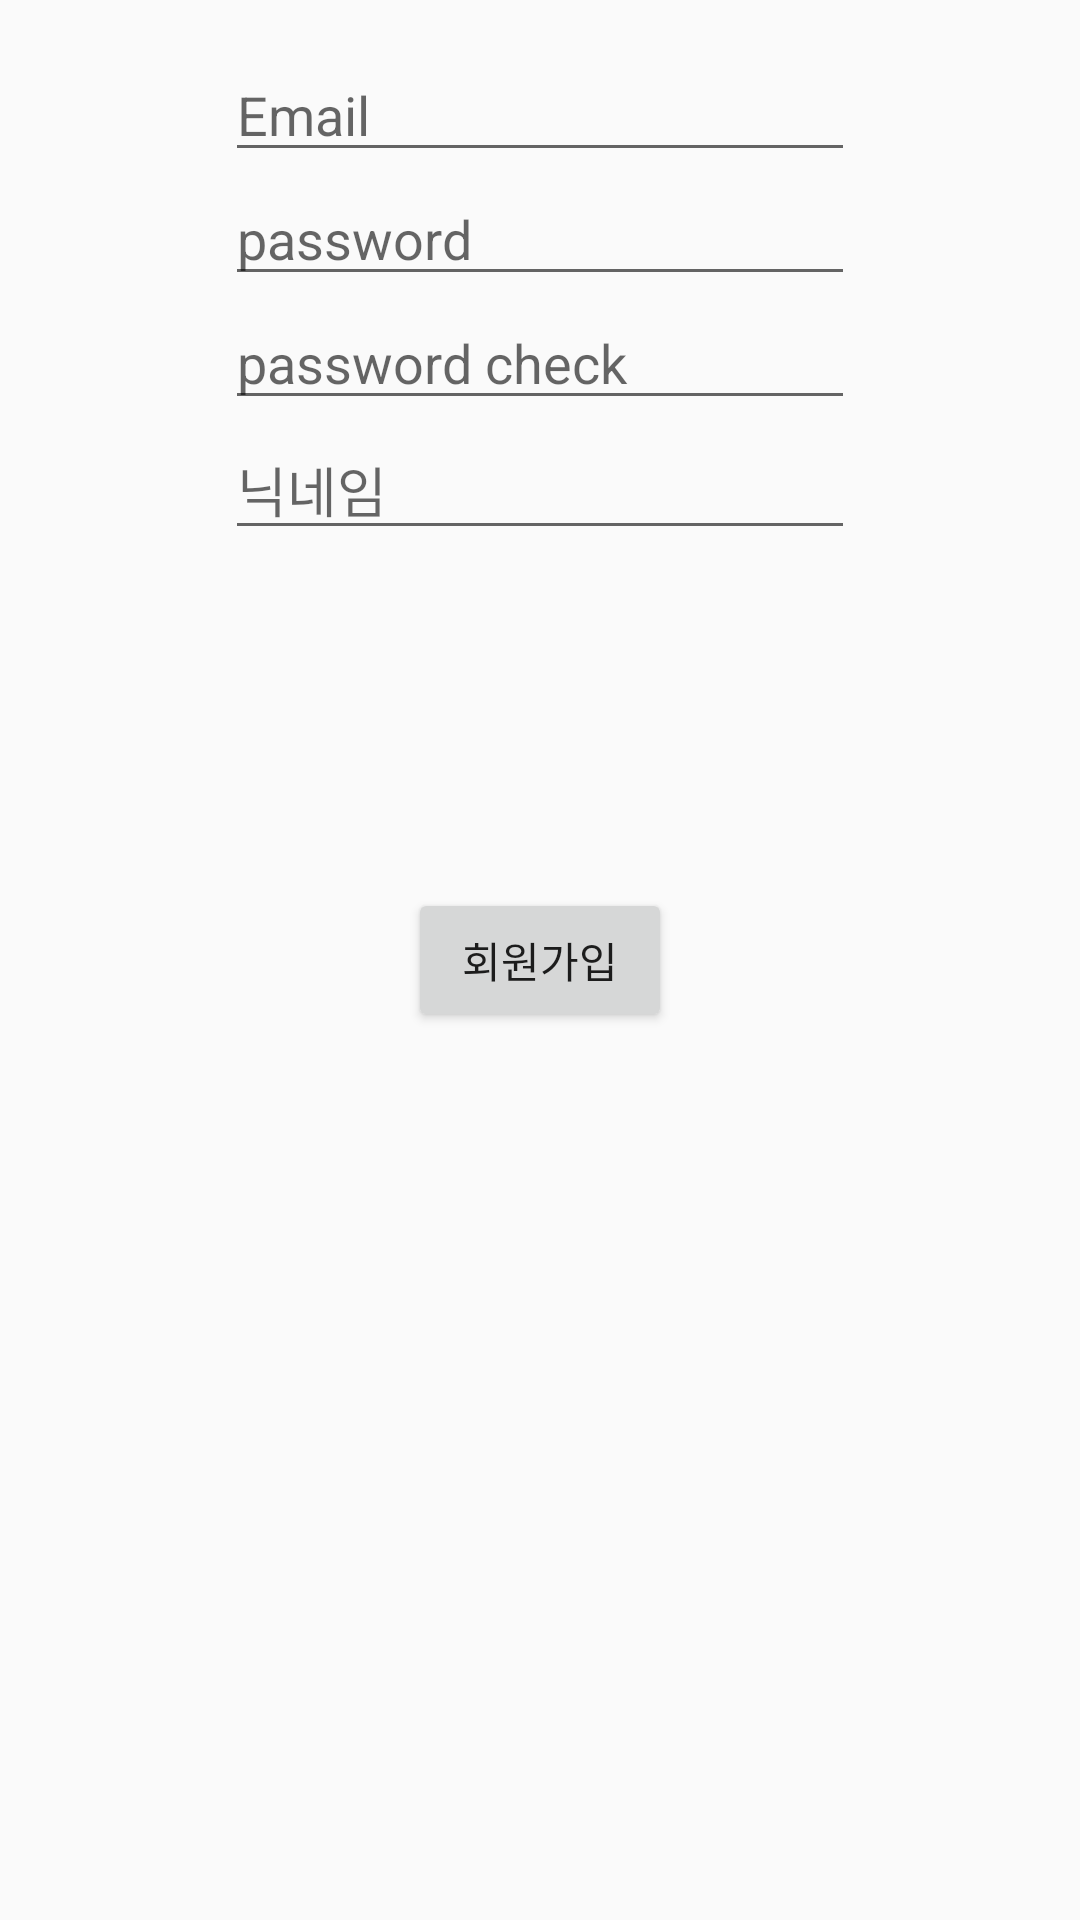

Reconstruct the res/layout file that produces this screen, plus the resources it refers to.
<!-- AndroidManifest.xml: application theme AppTheme -->
<!-- res/layout/activity_register.xml -->
<?xml version="1.0" encoding="utf-8"?>
<androidx.constraintlayout.widget.ConstraintLayout
        xmlns:android="http://schemas.android.com/apk/res/android"
        xmlns:tools="http://schemas.android.com/tools"
        xmlns:app="http://schemas.android.com/apk/res-auto"
        android:layout_width="match_parent"
        android:layout_height="match_parent"
        tools:context=".view.init.RegisterActivity">

    <EditText
            android:layout_width="wrap_content"
            android:layout_height="wrap_content"
            android:inputType="textEmailAddress"
            android:ems="10"
            app:layout_constraintTop_toTopOf="parent" app:layout_constraintStart_toStartOf="parent"
            android:layout_marginTop="16dp" app:layout_constraintEnd_toEndOf="parent" android:id="@+id/emailRg"
            android:hint="@string/prompt_email"/>
    <EditText
            android:layout_width="wrap_content"
            android:layout_height="wrap_content"
            android:inputType="textPassword"
            android:ems="10"
            app:layout_constraintStart_toStartOf="parent" app:layout_constraintEnd_toEndOf="parent"
            android:id="@+id/passwordRg" app:layout_constraintTop_toBottomOf="@+id/emailRg"
            android:hint="password"/>
    <EditText
            android:layout_width="wrap_content"
            android:layout_height="wrap_content"
            android:inputType="textPassword"
            android:ems="10"
            app:layout_constraintStart_toStartOf="parent" app:layout_constraintEnd_toEndOf="parent"
            android:id="@+id/passwordRg2" app:layout_constraintTop_toBottomOf="@+id/passwordRg"
            android:hint="password check"/>
    <EditText
            android:layout_width="wrap_content"
            android:layout_height="wrap_content"
            android:inputType="textPersonName"
            android:hint="닉네임"
            android:ems="10"
            app:layout_constraintStart_toStartOf="parent" app:layout_constraintEnd_toEndOf="parent"
            android:id="@+id/nameRg" app:layout_constraintTop_toBottomOf="@+id/passwordRg2"/>
    <Button
            android:text="회원가입"
            android:layout_width="wrap_content"
            android:layout_height="wrap_content" app:layout_constraintTop_toTopOf="parent"
            app:layout_constraintStart_toStartOf="parent" app:layout_constraintBottom_toBottomOf="parent"
            app:layout_constraintEnd_toEndOf="parent" android:id="@+id/register"/>
</androidx.constraintlayout.widget.ConstraintLayout>
<!-- resources referenced by this layout -->
<resources>
  <string name="prompt_email">Email</string>
  <style name="AppTheme" parent="Theme.AppCompat.Light.DarkActionBar">
          
          <item name="colorPrimary">@color/colorPrimary</item>
          <item name="colorPrimaryDark">@color/colorPrimaryDark</item>
          <item name="colorAccent">@color/colorAccent</item>
          <item name="windowActionBar">false</item>
          <item name="windowNoTitle">true</item>
          <item name="android:statusBarColor">#FFFFFF</item>
  
      </style>
  <!-- not gathered from this repository: default colours our renderer supplied (Android Studio template values) -->
  <color name="colorPrimary">#FF6200EE</color>
  <color name="colorPrimaryDark">#FF3700B3</color>
  <color name="colorAccent">#FF03DAC5</color>
</resources>
